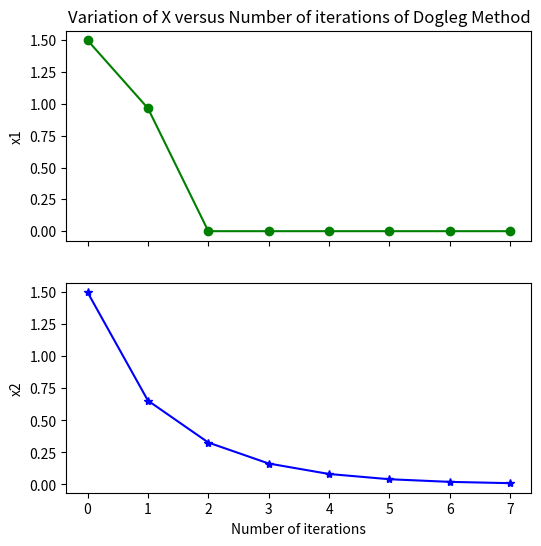
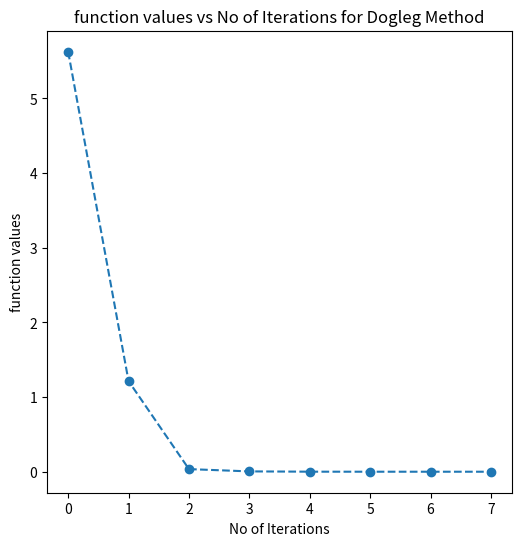

Reproduce these figures in Python, in order.
"""=================================================== Assignment 6 ===================================================

Some instructions:
    * You can write seperate function for gradient and hessian computations.
    * You can also write any extra function as per need.
    * Use in-build functions for the computation of inverse, norm, etc. 

"""


""" Import the required libraries"""
# Start your code here
import numpy as np
import matplotlib.pyplot as plt

# End your code here


def func(x_input):
    """
    --------------------------------------------------------
    Write your logic to evaluate the function value. 

    Input parameters:
        x: input column vector (a numpy array of n x 1 dimension)

    Returns:
        y : Value of the function given in the problem at x.
        
    --------------------------------------------------------
    """
    
    # Start your code here
    #y = (x_input[0]-1)**2 + (x_input[1]-1)**2 - x_input[0]*x_input[1]
    y = abs(x_input[0])**2 + abs(x_input[1])**3
    
    # End your code here
    
    return y


def gradient(func, x_input):
  """
  --------------------------------------------------------------------------------------------------
  Write your logic for gradient computation in this function. Use the code from assignment 2.

  Input parameters:  
    func : function to be evaluated
    x_input: input column vector (numpy array of n dimension)

  Returns: 
    delF : gradient as a column vector (numpy array)
  --------------------------------------------------------------------------------------------------
  """
  # Start your code here
  # Use the code from assignment 2
  h = 0.001
  grad_f = np.array([])
  for i in range(len(x_input)):
    e = np.array([np.zeros(len(x_input), dtype=int)]).T
    e[i][0] = 1
    del_f = (func(x_input + (h*e)) - func(x_input - (h*e)))/ (2*h)
    grad_f = np.append(grad_f, del_f)
  delF = np.array([grad_f]).T
  
  # End your code here

  return delF

def hessian(func, x_input):
  """
  --------------------------------------------------------------------------------------------------
  Write your logic for hessian computation in this function. Use the code from assignment 2.

  Input parameters:  
    func : function to be evaluated
    x_input: input column vector (numpy array)

  Returns: 
    del2F : hessian as a 2-D numpy array
  --------------------------------------------------------------------------------------------------
  """
  # Start your code here
  # Use the code from assignment 2
  n = len(x_input)
  del_x = np.full(shape=n, fill_value=0.001)
  del2F = np.array([]).reshape(0, n)
  for i in range(n):
    hess_f = np.array([])
    del_i = np.array([np.zeros(n)]).T
    del_i[i][0] = del_x[i]
    for j in range(n):
      del_j = np.array([np.zeros(n)]).T
      del_j[j][0] = del_x[j]
      if(i == j):
        a = x_input + del_i
        b = x_input - del_j
        value = (func(a) - (2*func(x_input)) + func(b))/(del_x[i]**2)
        hess_f = np.append(hess_f, value)
      else:
        a = x_input + del_i + del_j
        b = x_input - del_i - del_j
        c = x_input - del_i + del_j
        d = x_input + del_i - del_j
        value = (func(a) + func(b) - func(c) - func(d))/(4*del_x[i]*del_x[j])
        hess_f = np.append(hess_f, value)
    del2F = np.vstack([del2F ,hess_f])
  # End your code here
  
  return del2F        
        
def TRPD(func, x_initial):
    """
    -----------------------------------------------------------------------------------------------------------------------------
    Write your logic for Trust Region - Powell Dogleg Method.

    Input parameters:  
        func : input function to be evaluated
        x_initial: initial value of x, a column vector (numpy array)

    Returns:
        x_output : converged x value, a column vector (numpy array)
        f_output : value of f at x_output
        grad_output : value of gradient at x_output, a column vector(numpy array)
    -----------------------------------------------------------------------------------------------------------------------------
    """
    
    # Start your code here
    eta = 0.2
    del0 = 0.5
    delta = 1

    x = x_initial
    max_iters = 15000
    tol = 1e-6
    iters = 0

    x_iter = [x]
    f_values = [func(x)]

    while iters < max_iters:
      g = gradient(func,x)
      H = hessian(func,x)

      pk = -(np.dot(g.T,g)/np.dot(g.T,np.dot(H,g)))*g
      pn = -np.dot(np.linalg.inv(H).T,g)

      if np.linalg.norm(pn)**2 <= delta:
        p_optimal = pn
      elif np.linalg.norm(pk) >= delta:
        p_optimal = (delta/np.linalg.norm(pk))*pk
      else:
        a = np.dot((pk-pn).T,pk-pn)
        b = 2*np.dot((pn-pk).T,pk)
        c = np.dot(pk.T,pk) - delta**2
        t = (-b+np.sqrt(b**2-4*a*c))/(2*a)

        p_optimal = pk + t*(pn-pk)

      m_optimal = func(x) + np.dot(g.T,p_optimal) + 0.5*np.dot(p_optimal.T,np.dot(H,p_optimal))
      rho = (func(x) - func(x+p_optimal))/(func(x)-m_optimal)

      if rho < 0.25:
        delta = 0.25*delta
      elif rho > 0.75 and abs(np.linalg.norm(p_optimal)-delta) < tol:
        delta = 2*delta

      if rho > eta:
        x = x + p_optimal
    
      iters += 1

      x_iter.append(x)
      f_values.append(func(x))

      if np.linalg.norm(gradient(func,x))**2 < tol:
        break
    
    if iters ==  max_iters:
      print('Max no of iterations reached and didnot converge')
    
    x0=[]
    x1=[]
    y1=[]
    for i in range(iters+1):
      x0.append(x_iter[i][0])
      x1.append(x_iter[i][1])

    #print(np.squeeze(x_iter).shape)
    plot_x_iterations(iters,[x0,x1])
    plot_func_iterations(iters,f_values)
    
    # End your code here

    return [x, func(x), gradient(func,x)]

def plot_x_iterations(NM_iter, NM_x):
    """
    -----------------------------------------------------------------------------------------------------------------------------
    Write your logic for plotting x_input versus iteration number i.e,
    x1 with iteration number and x2 with iteration number in same figure but as separate subplots. 

    Input parameters:  
        NM_iter : no. of iterations taken to converge (integer)
        NM_x: values of x at each iterations, a (num_interations X n) numpy array where, n is the dimension of x_input

    Output the plot.
    -----------------------------------------------------------------------------------------------------------------------------
    """
    # Start your code here
    fig,(ax1,ax2) = plt.subplots(2,1,figsize= (6,6),sharex = 'all')

    ax1.plot(np.arange(0,NM_iter+1),NM_x[0],'go-')
    #ax1.set_xlabel('Number of iterations')
    ax1.set_ylabel('x1')

    ax2.plot(np.arange(0,NM_iter+1),NM_x[1],'b*-')
    ax2.set_xlabel('Number of iterations')
    ax2.set_ylabel('x2')

    ax1.set_title('Variation of X versus Number of iterations of {}'.format('Dogleg Method'))
    plt.show()
    # End your code here

def plot_func_iterations(NM_iter, NM_f):
    """
    ------------------------------------------------------------------------------------------------
    Write your logic to generate a plot which shows the value of f(x) versus iteration number.

    Input parameters:  
        NM_iter : no. of iterations taken to converge (integer)
        NM_f: function values at each iteration (numpy array of size (num_iterations x 1))

    Output the plot.
    -------------------------------------------------------------------------------------------------
    """
    # Start your code here
    fig = plt.figure(figsize = (6,6))

    plt.plot(np.arange(0,NM_iter+1),NM_f,'o--')
    
    plt.xlabel("No of Iterations")
    plt.ylabel("function values")
    plt.title("function values vs No of Iterations for {}".format('Dogleg Method'))
    plt.show()

    # End your code here



    
"""--------------- Main code: Below code is used to test the correctness of your code ---------------

    func : function to evaluate the function value. 
    x_initial: initial value of x, a column vector, numpy array
    
"""

x_initial = np.array([[1.5, 1.5]]).T

x_output, f_output, grad_output = TRPD(func, x_initial)

print("\n\nTrust Region - Powell Dogleg Method:")
print("-"*40)
print("\nFunction converged at x = \n",x_output)
print("\nFunction value at converged point = \n",f_output)
print("\nGradient value at converged point = \n",grad_output)